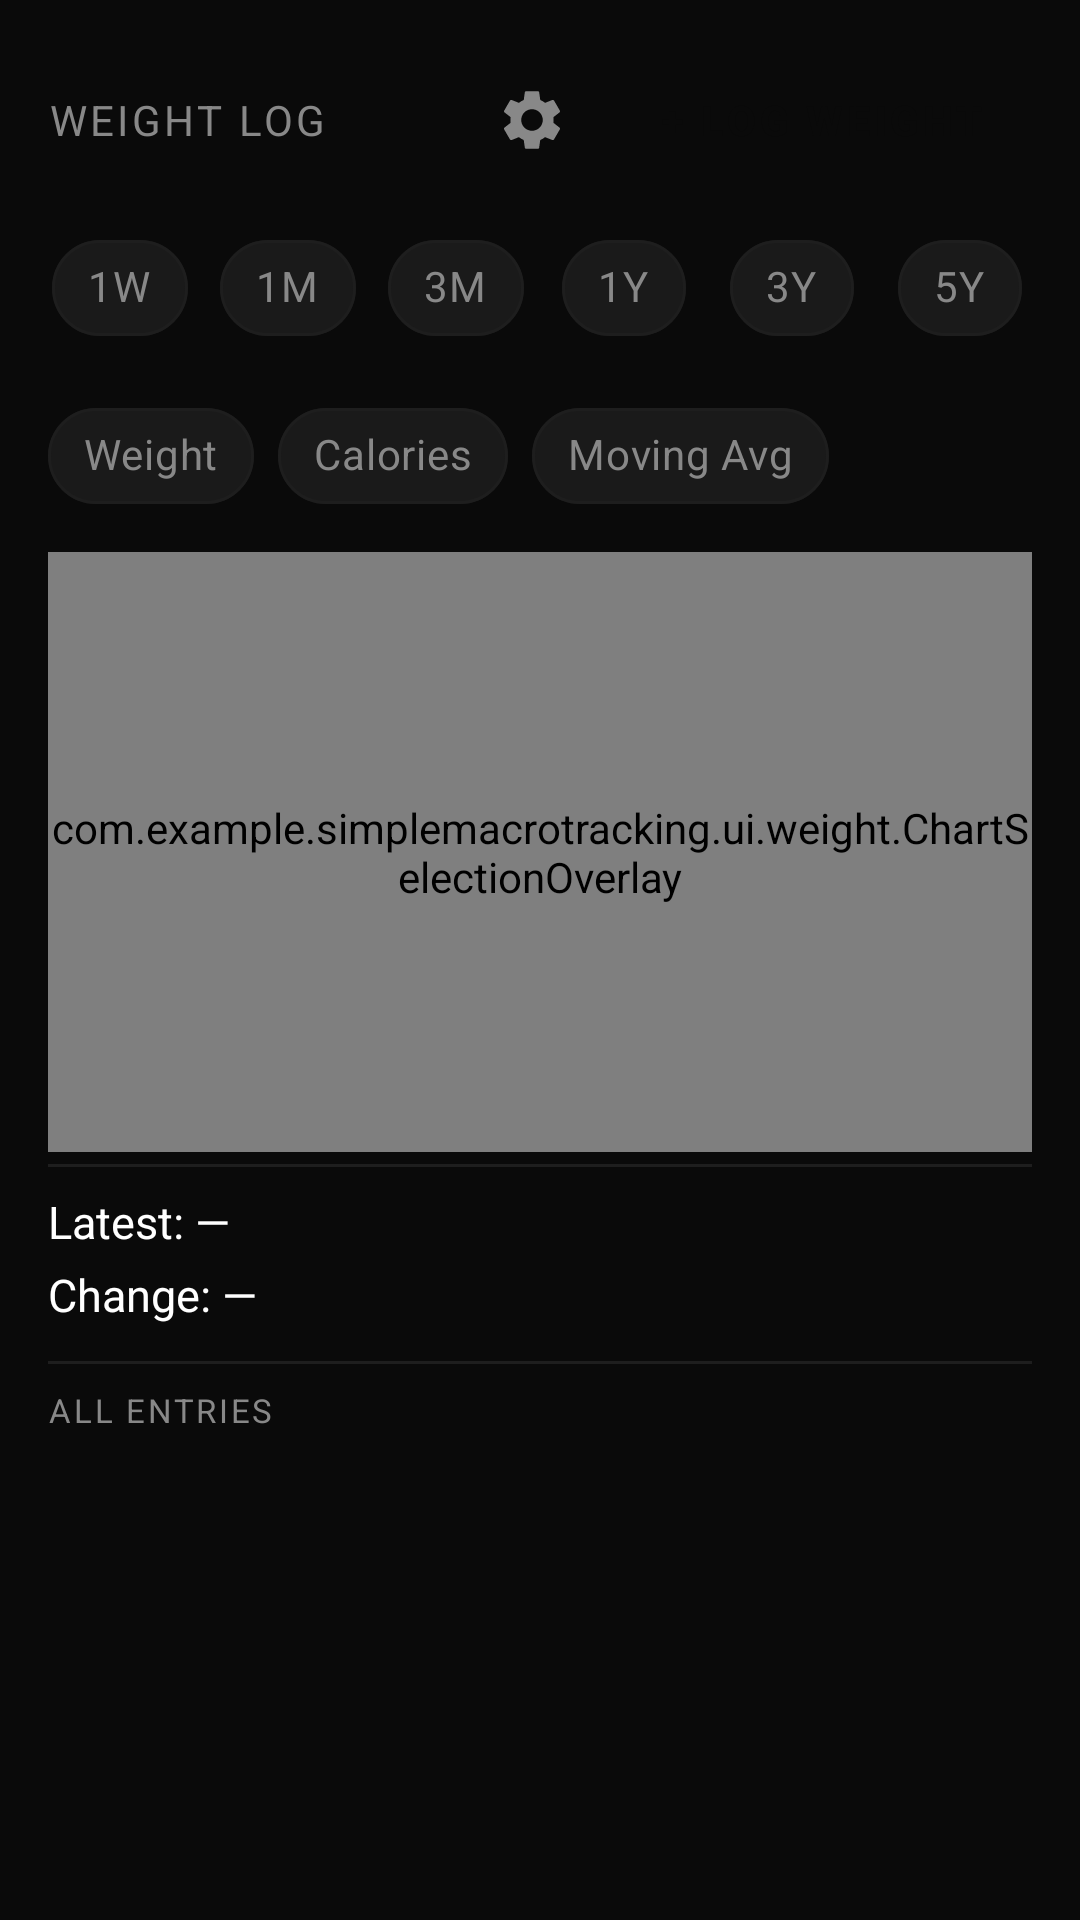

Reconstruct the res/layout file that produces this screen, plus the resources it refers to.
<!-- AndroidManifest.xml: application theme Theme.SimpleMacroTracking -->
<!-- res/layout/fragment_weight.xml -->
<?xml version="1.0" encoding="utf-8"?>
<androidx.core.widget.NestedScrollView
    xmlns:android="http://schemas.android.com/apk/res/android"
    xmlns:app="http://schemas.android.com/apk/res-auto"
    android:id="@+id/nested_scroll_view"
    android:layout_width="match_parent"
    android:layout_height="match_parent"
    android:background="@color/color_bg_primary"
    android:fillViewport="true">

<LinearLayout
    android:layout_width="match_parent"
    android:layout_height="wrap_content"
    android:orientation="vertical"
    android:padding="16dp"
    android:background="@color/color_bg_primary">

    
    <LinearLayout
        android:layout_width="match_parent"
        android:layout_height="wrap_content"
        android:orientation="horizontal"
        android:gravity="center_vertical"
        android:layout_marginBottom="8dp">
        <TextView
            android:layout_width="0dp"
            android:layout_height="wrap_content"
            android:layout_weight="1"
            android:text="WEIGHT LOG"
            android:textAppearance="@style/TextAppearance.Macro.SectionLabel"
            android:textSize="14sp" />
        <ImageButton
            android:id="@+id/btn_chart_settings"
            android:layout_width="36dp"
            android:layout_height="36dp"
            android:layout_marginEnd="8dp"
            android:src="@drawable/ic_settings"
            android:background="?attr/selectableItemBackgroundBorderless"
            android:contentDescription="Chart settings" />
        <Button
            android:id="@+id/btn_add_weight"
            android:layout_width="wrap_content"
            android:layout_height="wrap_content"
            android:text="+ Log Weight"
            style="@style/Style.Macro.Button.Primary" />
    </LinearLayout>

    
    <HorizontalScrollView
        android:layout_width="match_parent"
        android:layout_height="wrap_content"
        android:scrollbars="none"
        android:layout_marginBottom="8dp">
        <com.google.android.material.chip.ChipGroup
            android:id="@+id/chip_group"
            android:layout_width="wrap_content"
            android:layout_height="wrap_content"
            app:singleSelection="true"
            app:selectionRequired="true">

            <com.google.android.material.chip.Chip android:id="@+id/chip_1w"
                android:layout_width="wrap_content" android:layout_height="wrap_content"
                android:text="1W" style="@style/Style.Macro.Chip" />
            <com.google.android.material.chip.Chip android:id="@+id/chip_1m"
                android:layout_width="wrap_content" android:layout_height="wrap_content"
                android:text="1M" style="@style/Style.Macro.Chip" />
            <com.google.android.material.chip.Chip android:id="@+id/chip_3m"
                android:layout_width="wrap_content" android:layout_height="wrap_content"
                android:text="3M" android:checked="true" style="@style/Style.Macro.Chip" />
            <com.google.android.material.chip.Chip android:id="@+id/chip_1y"
                android:layout_width="wrap_content" android:layout_height="wrap_content"
                android:text="1Y" style="@style/Style.Macro.Chip" />
            <com.google.android.material.chip.Chip android:id="@+id/chip_3y"
                android:layout_width="wrap_content" android:layout_height="wrap_content"
                android:text="3Y" style="@style/Style.Macro.Chip" />
            <com.google.android.material.chip.Chip android:id="@+id/chip_5y"
                android:layout_width="wrap_content" android:layout_height="wrap_content"
                android:text="5Y" style="@style/Style.Macro.Chip" />
            <com.google.android.material.chip.Chip android:id="@+id/chip_all"
                android:layout_width="wrap_content" android:layout_height="wrap_content"
                android:text="All" style="@style/Style.Macro.Chip" />

        </com.google.android.material.chip.ChipGroup>
    </HorizontalScrollView>

    
    <HorizontalScrollView
        android:layout_width="match_parent"
        android:layout_height="wrap_content"
        android:scrollbars="none"
        android:layout_marginBottom="8dp">
        <com.google.android.material.chip.ChipGroup
            android:id="@+id/chip_group_display"
            android:layout_width="wrap_content"
            android:layout_height="wrap_content"
            app:singleSelection="false">

            <com.google.android.material.chip.Chip android:id="@+id/chip_show_weight"
                android:layout_width="wrap_content" android:layout_height="wrap_content"
                android:text="Weight" android:checked="true"
                style="@style/Style.Macro.Chip" />
            <com.google.android.material.chip.Chip android:id="@+id/chip_show_calories"
                android:layout_width="wrap_content" android:layout_height="wrap_content"
                android:text="Calories" android:checked="true"
                style="@style/Style.Macro.Chip" />
            <com.google.android.material.chip.Chip android:id="@+id/chip_show_moving_avg"
                android:layout_width="wrap_content" android:layout_height="wrap_content"
                android:text="Moving Avg"
                style="@style/Style.Macro.Chip" />

        </com.google.android.material.chip.ChipGroup>
    </HorizontalScrollView>

    
    <FrameLayout
        android:layout_width="match_parent"
        android:layout_height="200dp"
        android:layout_marginBottom="4dp">

        <com.github.mikephil.charting.charts.LineChart
            android:id="@+id/line_chart"
            android:layout_width="match_parent"
            android:layout_height="match_parent" />

        <com.example.simplemacrotracking.ui.weight.ChartSelectionOverlay
            android:id="@+id/chart_selection_overlay"
            android:layout_width="match_parent"
            android:layout_height="match_parent"
            android:clickable="false"
            android:focusable="false" />

    </FrameLayout>

    
    <LinearLayout
        android:id="@+id/layout_chart_settings"
        android:layout_width="match_parent"
        android:layout_height="wrap_content"
        android:orientation="vertical"
        android:visibility="gone"
        android:background="@color/color_bg_secondary"
        android:padding="12dp"
        android:layout_marginBottom="8dp">

        <LinearLayout
            android:layout_width="match_parent"
            android:layout_height="wrap_content"
            android:orientation="horizontal"
            android:gravity="center_vertical">
            <TextView
                android:layout_width="0dp"
                android:layout_height="wrap_content"
                android:layout_weight="1"
                android:text="Moving Average Window"
                android:textColor="@color/color_text_secondary"
                android:textSize="12sp" />
            <TextView
                android:id="@+id/tv_ma_days_label"
                android:layout_width="wrap_content"
                android:layout_height="wrap_content"
                android:text="7 days"
                android:textColor="@color/color_text_primary"
                android:textSize="12sp" />
        </LinearLayout>

        <com.google.android.material.slider.Slider
            android:id="@+id/slider_ma_days"
            android:layout_width="match_parent"
            android:layout_height="wrap_content"
            android:valueFrom="2"
            android:valueTo="30"
            android:stepSize="1"
            android:value="7" />

    </LinearLayout>

    <View android:layout_width="match_parent" android:layout_height="1dp"
        android:background="@color/color_border" android:layout_marginBottom="8dp" />

    <TextView
        android:id="@+id/tv_latest_weight"
        android:layout_width="match_parent"
        android:layout_height="wrap_content"
        android:textSize="15sp"
        android:textColor="@color/color_text_primary"
        android:layout_marginBottom="4dp"
        android:text="Latest: —" />

    <TextView
        android:id="@+id/tv_weight_change"
        android:layout_width="match_parent"
        android:layout_height="wrap_content"
        android:textSize="15sp"
        android:textColor="@color/color_text_primary"
        android:layout_marginBottom="12dp"
        android:text="Change: —" />

    <View android:layout_width="match_parent" android:layout_height="1dp"
        android:background="@color/color_border" android:layout_marginBottom="8dp" />

    <TextView
        android:layout_width="match_parent"
        android:layout_height="wrap_content"
        android:text="ALL ENTRIES"
        android:textAppearance="@style/TextAppearance.Macro.SectionLabel"
        android:layout_marginBottom="4dp" />

    
    <androidx.recyclerview.widget.RecyclerView
        android:id="@+id/rv_weight_entries"
        android:layout_width="match_parent"
        android:layout_height="wrap_content"
        android:nestedScrollingEnabled="false"
        app:layoutManager="androidx.recyclerview.widget.LinearLayoutManager" />

</LinearLayout>

</androidx.core.widget.NestedScrollView>
<!-- resources referenced by this layout -->
<resources>
  <color name="color_bg_primary">#0A0A0A</color>
  <color name="color_bg_secondary">#141414</color>
  <color name="color_border">#1E1E1E</color>
  <color name="color_text_primary">#FFFFFF</color>
  <color name="color_text_secondary">#888888</color>
  <style name="Style.Macro.Button.Primary" parent="Widget.MaterialComponents.Button">
          <item name="backgroundTint">@color/color_accent_green</item>
          <item name="android:textColor">@color/color_bg_primary</item>
          <item name="cornerRadius">12dp</item>
          <item name="android:textStyle">bold</item>
          <item name="elevation">0dp</item>
      </style>
  <style name="Style.Macro.Chip" parent="Widget.MaterialComponents.Chip.Filter">
          <item name="chipBackgroundColor">@color/color_bg_elevated</item>
          <item name="android:textColor">@color/color_text_secondary</item>
          <item name="chipStrokeColor">@color/color_border</item>
          <item name="chipStrokeWidth">1dp</item>
          <item name="chipCornerRadius">20dp</item>
          <item name="checkedIconVisible">false</item>
      </style>
  <style name="TextAppearance.Macro.SectionLabel" parent="TextAppearance.MaterialComponents.Caption">
          <item name="android:textColor">@color/color_text_secondary</item>
          <item name="android:textSize">11sp</item>
          <item name="android:letterSpacing">0.08</item>
          <item name="android:textAllCaps">true</item>
      </style>
  <color name="color_accent_green">#00C805</color>
  <color name="color_bg_elevated">#1A1A1A</color>
  <color name="color_bg_surface">#111111</color>
  <style name="Style.Macro.Card" parent="Widget.MaterialComponents.CardView">
          <item name="cardBackgroundColor">@color/color_bg_surface</item>
          <item name="cardElevation">0dp</item>
          <item name="cardCornerRadius">12dp</item>
          <item name="strokeWidth">1dp</item>
          <item name="strokeColor">@color/color_border</item>
      </style>
  <style name="Theme.Macro.BottomSheet" parent="ThemeOverlay.MaterialComponents.BottomSheetDialog">
          <item name="bottomSheetStyle">@style/Style.Macro.BottomSheet</item>
      </style>
  <style name="Theme.Macro.AlertDialog" parent="ThemeOverlay.MaterialComponents.MaterialAlertDialog">
          <item name="colorSurface">@color/color_bg_surface</item>
          <item name="colorOnSurface">@color/color_text_primary</item>
          <item name="android:colorBackground">@color/color_bg_surface</item>
          <item name="android:textColorPrimary">@color/color_text_primary</item>
          <item name="android:textColorSecondary">@color/color_text_secondary</item>
          <item name="buttonBarPositiveButtonStyle">@style/Style.Macro.Button.Primary</item>
      </style>
  <style name="Style.Macro.BottomSheet" parent="Widget.MaterialComponents.BottomSheet.Modal">
          <item name="backgroundTint">@color/color_bg_surface</item>
          <item name="shapeAppearanceOverlay">@style/ShapeAppearance.Macro.BottomSheet</item>
      </style>
  <style name="ShapeAppearance.Macro.BottomSheet" parent="">
          <item name="cornerFamily">rounded</item>
          <item name="cornerSizeTopLeft">16dp</item>
          <item name="cornerSizeTopRight">16dp</item>
          <item name="cornerSizeBottomLeft">0dp</item>
          <item name="cornerSizeBottomRight">0dp</item>
      </style>
</resources>
